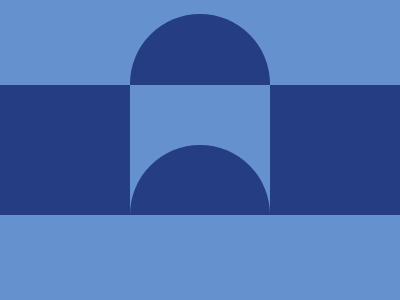

Here is a drawing made with CSS. Write the source that renders it.

<!DOCTYPE html>
<html lang="en">
<head>
  <meta charset="UTF-8">
  <meta name="viewport" content="width=device-width, initial-scale=1.0">
  <title>Circles Animation</title>
  <style>
    body {
      margin: 0;
      background: #6592CF;
      display: flex;
      align-items: center;
      justify-content: center;
      height: 100vh;
    }

    .main {
      display: flex;
      justify-content: center;
      width: 100%;
      height: 130px;
      background: #243D83;
      overflow: hidden;
    }

    .center {
      position: relative;
      width: 140px;
      height: 100%;
      background: #6592CF;
      z-index: 20;
    }

    .circle {
      position: relative;
      width: 140px;
      height: 140px;
      border-radius: 50%;
      background: #243D83;
    }

    .c1 {
      bottom: -60px;
    }

    .c2 {
      position: absolute;
      left: 50%;
      top: 84px;
      transform: translate(-50%, -50%);
      z-index: 10;
    }
  </style>
</head>
<body>
  <div class="main">
    <div class="center">
      <div class="circle c1"></div>
    </div>
  </div>
  <div class="circle c2"></div>
</body>
</html>